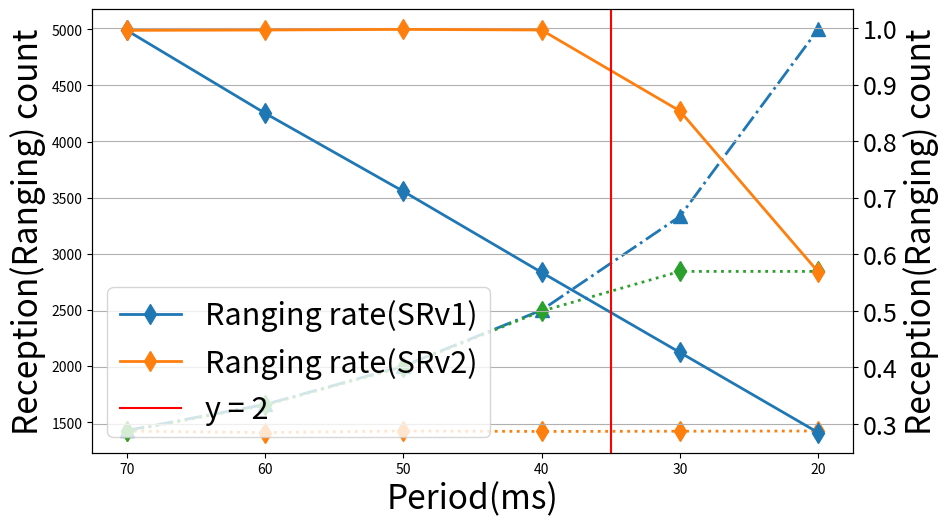

Reproduce this figure in Python.
import matplotlib.pyplot as plt

# 数据定义
x_label = [70, 60, 50, 40, 30, 20]
y_recvPacketNum = [1428, 1659, 2001, 2499, 3333, 4999]  # 收包数量
y_rangingNum_var_SR1 = [1422, 1409, 1423, 1419, 1421, 1423]  # SR1 测距数量
y_rangingRate_SR1 = [y_rangingNum_var_SR1[i] / y_recvPacketNum[i] for i in range(0, len(x_label))]

y_rangingNum_var_SR2 = [1422, 1653, 1996, 2490, 2844, 2844]  # SR2 测距数量
y_rangingRate_SR2 = [y_rangingNum_var_SR2[i] / y_recvPacketNum[i] for i in range(0, len(x_label))]

fig, ax1 = plt.subplots(figsize=(9, 5))

ax1.plot(x_label, y_recvPacketNum, label='Reception count',
         linestyle='-.', marker='^', linewidth=2, markersize=10)
ax1.plot(x_label, y_rangingNum_var_SR1, label='Ranging count(SRv1)',
         linestyle=':', marker='d', linewidth=2, markersize=10)
ax1.plot(x_label, y_rangingNum_var_SR2, label='Ranging count(SRv2)',
         linestyle=':', marker='d', linewidth=2, markersize=10)
# plt.plot(x_label, y_recvPacketNum, label='Reception count',
#          linestyle='-.', marker='^', linewidth=2, markersize=10)


# 设置x轴标签和刻度
ax1.set_xlabel('Period(ms)', fontsize=24)
ax1.set_ylabel('Reception(Ranging) count', fontsize=24)

ax2 = ax1.twinx()
ax2.plot(x_label, y_rangingRate_SR1, label='Ranging rate(SRv1)',
         linestyle='-', marker='d', linewidth=2, markersize=10)
ax2.plot(x_label, y_rangingRate_SR2, label='Ranging rate(SRv2)',
         linestyle='-', marker='d', linewidth=2, markersize=10)

ax2.axvline(x=35, color='r', linestyle='-', label='y = 2')
# 自定义图表
plt.xlabel('Period(ms)', fontsize=24)
plt.ylabel('Reception(Ranging) count', fontsize=24)
# plt.title('Packet and Ranging Numbers at Different Distances (Enhanced Markers)')
plt.legend(fontsize=22)
plt.xticks(fontsize=18)
plt.yticks(fontsize=18)
plt.subplots_adjust(left=0.145, right=0.99, top=0.999, bottom=0.112)
plt.gca().invert_xaxis()
plt.grid(True)

# 显示图表
plt.show()
